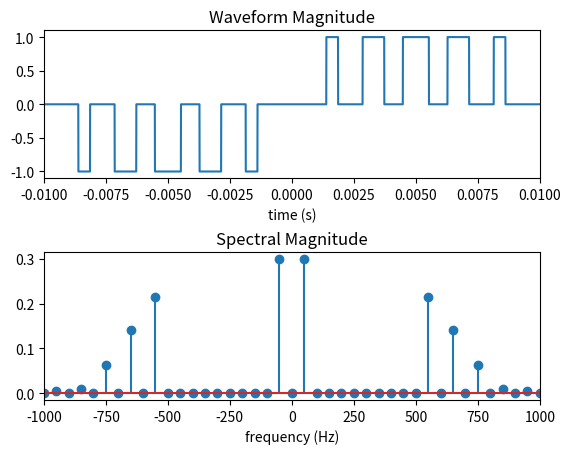

Source code (Python):
#! /usr/bin/python

import sympy
import scipy.optimize as opt
import math
import numpy
import matplotlib.pyplot as plt


class HEPWMsystem():
    # Generate a set of equations to be solved that describe a Harmonic
    # Harmonic Elimination PWM Quarter wave symmetric pulsed waveform
    #
    # It's important to note that not all input paramters will be solvable
    def __init__(self, harmonics, magnitudes):
        self.harmonicCount = len(harmonics)
        magnitudeCount = len(magnitudes)

        # Do some basic input validation
        if self.harmonicCount != magnitudeCount:
            raise ValueError("The size of the harmonic and\
                              magnitude lists differ")

        for harmonic in harmonics:
            if not(harmonic % 2 == 1):
                raise ValueError("Only odd harmoncis valid")
            if (harmonic < 0):
                raise ValueError("Harmonics must be positive")

        # Define symbolic math symbols
        k = sympy.Symbol('k')               # summation index for harmonics
        h = sympy.IndexedBase('h')          # harmonics
        p = sympy.Symbol('p')               # summation index for transitions
        m = sympy.IndexedBase('m')          # magnitudes
        alpha = sympy.IndexedBase('alpha')  # Values to solve for

        # Calculate the magntiude ofeach harmonic given
        # the location of the switching locations (transitions)
        harmonicMagnitude = \
            sympy.Sum(4 * (-1)**(p) * sympy.cos(h[k]*alpha[p]),
                     (p, 0, self.harmonicCount-1)) / h[k] / math.pi

        # Subtract the desired magnitude from each harmonic, square the result,
        # and add them all together.  This will be at a minimum (i.e. 0) when
        # the system is solved.
        systemToMinimize = sympy.Sum((harmonicMagnitude - m[k])**2,
                                    (k, 0, self.harmonicCount-1)).doit()

        # Substitute the supplied parameters to generate an equation to pass
        # to the solver
        harmonicSubstitution = [(h[i], harmonics[i])
                                for i in range(self.harmonicCount)]

        magnitudeSubstitution = [(m[i], magnitudes[i])
                                 for i in range(self.harmonicCount)]

        self.equationToMinimize = systemToMinimize.subs(
            harmonicSubstitution).subs(magnitudeSubstitution)

        # Create an initial gues array, that is evenly distributed between
        # 0 and Pi/2
        self.initialEstimateList = list(range(1, self.harmonicCount + 1))
        self.initialEstimateList[:] = [
            math.pi * x / 2 / (self.harmonicCount + 1) for x in
            self.initialEstimateList]

        # Define the list of constraints for the solver. i.e.
        # 0 < alpha[0] < alpha[1] < ..... < alpha[harmonicCount-1] < Pi/2
        self.constraintList = ({'type': 'ineq', 'fun': lambda c: c[0]},)
        for condition in range(1, self.harmonicCount):
            self.constraintList = self.constraintList + (
                {'type': 'ineq',
                 'fun': lambda c: c[condition] - c[condition-1]},)
        self.constraintList = self.constraintList + (
            {'type': 'ineq',
             'fun': lambda c: math.pi/2 - c[self.harmonicCount-1]},)

    # The solver calls this function to minimize it, solving for the
    # alpha values in the process
    def function(self, valuesToSubstitute):
        alpha = sympy.IndexedBase('alpha')
        substitutionList = [(alpha[i], valuesToSubstitute[i])
                            for i in range(self.harmonicCount)]
        functionValue = self.equationToMinimize.subs(substitutionList).evalf()
        return functionValue

    def initialEstimate(self):
        return self.initialEstimateList

    def constraints(self):
        return self.constraintList

    def solve(self):
        return opt.minimize(self.function, self.initialEstimate(),
                            method='SLSQP', constraints=self.constraints())

# Initialize a HEPWMsystem object with a list
# of harmonics to control and their magnitides
system = HEPWMsystem([1, 3, 5, 7, 9], [0.6, 0, 0, 0, 0])

#Solve the system
solution = system.solve()
print (solution)

###############################################################################
# The following is example code using the
# above values applied to a 50Hz waveform
###############################################################################

frequency = 50
harmonicsToPlot = 20
transitionPoints = (solution['x'])
points = 10000
transitions = len(transitionPoints)

# Construct a waveform of length <points> with the results from above
x = numpy.linspace(-math.pi, math.pi, points)
wave = numpy.zeros(points)
for i in range(transitions):
    fullWaveTransitions = [-math.pi + transitionPoints[i],
                           -transitionPoints[i],
                           transitionPoints[i],
                           math.pi - transitionPoints[i]]
    wave = wave + (-1)**(i) * numpy.piecewise(
        x, [(x < fullWaveTransitions[0]),
            (x >= fullWaveTransitions[0])*(x < fullWaveTransitions[1]),
            (x >= fullWaveTransitions[1])*(x < fullWaveTransitions[2]),
            (x >= fullWaveTransitions[2])*(x < fullWaveTransitions[3]),
            (x >= fullWaveTransitions[3])], [0, -1, 0, 1, 0])

# Perform FFT on waveform and scale it
fftOfWave = numpy.abs(numpy.fft.fft(wave)) / points
fftFrequencyAxis = numpy.fft.fftfreq(points, d=1/points/frequency)

# Configure plot environment
fig, (ax1, ax2) = plt.subplots(2, 1)
plt.subplots_adjust(hspace=0.5)

# Plot waveform
ax1.plot(x / 2 / math.pi / frequency, wave)
ax1.set_xlim(-0.5 / frequency, 0.5 / frequency)
ax1.set_title("Waveform Magnitude")
ax1.set_xlabel("time (s)")

# Plot FFT.  Magnitudes will appear to be halved, but they'll
# be split between the positive and negative frequencies.
ax2.stem(fftFrequencyAxis, fftOfWave)
ax2.set_xlim(-frequency * harmonicsToPlot, frequency * harmonicsToPlot)
ax2.set_title("Spectral Magnitude")
ax2.set_xlabel("frequency (Hz)")

plt.show()
